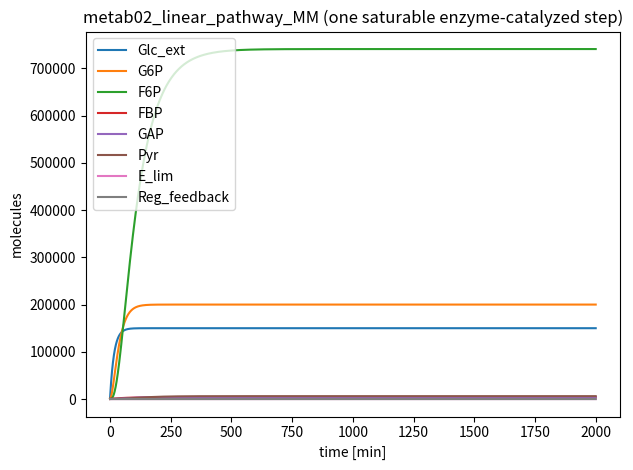

The script that saved this image:
# metab02_linear_pathway_MM.py
import numpy as np
from scipy.integrate import solve_ivp
import matplotlib.pyplot as plt

# ============================================================================
# Family 1 (Metabolism) — Linear metabolic chain with one Michaelis–Menten step
# ============================================================================
MODEL_NAME = "metab02_linear_pathway_MM"

SPECIES_NAMES = [
    "Glc_ext",      # S0: input substrate pool (high copy)
    "G6P",          # S1: intermediate (high copy)
    "F6P",          # S2: intermediate (high copy)
    "FBP",          # S3: intermediate (high copy)
    "GAP",          # S4: intermediate (high copy)
    "Pyr",          # S5: end product (high copy)
    "E_lim",        # S6: limiting enzyme pool (low copy)
    "Reg_feedback", # S7: product-activated regulator (low copy)
]

# ===== PARAMETERS ============================================================
# Units:
#  - fluxes: molecules/min
#  - first-order rates: /min
#  - MM parameters: kcat (/min), Km (molecules)
PARAMS = {
    # Input / outflow
    "J_in": 9000.0,     # constant substrate influx (molecules/min)
    "k_out_pyr": 0.018, # product clearance (/min)

    # Linear chain steps (mass-action)
    "k1": 0.060,   # Glc_ext -> G6P
    "k2": 0.045,   # G6P -> F6P
    "k4": 0.030,   # FBP -> GAP
    "k5": 0.026,   # GAP -> Pyr
    "k2_leak": 0.012,  # F6P side loss (/min)

    # Saturable step (MM approximation for E_lim-catalyzed F6P -> FBP)
    "kcat3": 1.8,     # turnover (/min)
    "Km3": 1200.0,    # Michaelis constant (molecules)

    # Enzyme turnover (low-copy)
    "alpha_E": 0.9,    # synthesis (molecules/min)
    "delta_E": 0.011,  # degradation/dilution (/min)

    # Product-activated regulator turnover (low-copy)
    "alpha_R0": 0.5,     # basal synthesis (molecules/min)
    "k_act_R": 0.9,      # induced synthesis amplitude (molecules/min)
    "K_act_R": 9000.0,   # activation scale (molecules)
    "delta_R": 0.020,    # degradation (/min)

    # Regulator-mediated mild inhibition of catalytic throughput
    "K_inhib": 140.0,    # inhibition scale (molecules)
}

# ===== INITIAL CONDITIONS ====================================================
Y0 = [
    2500.0,  # Glc_ext
    600.0,   # G6P
    400.0,   # F6P
    220.0,   # FBP
    180.0,   # GAP
    900.0,   # Pyr
    55.0,    # E_lim
    25.0,    # Reg_feedback
]

TSPAN = (0.0, 2000.0)  # minutes

def dYdt(t, Y):
    p = PARAMS
    Glc, G6P, F6P, FBP, GAP, Pyr, E, R = Y

    # Mild saturating inhibition (dimensionless)
    inhib = 1.0 / (1.0 + (R / p["K_inhib"]))

    v1 = p["k1"] * Glc
    v2 = p["k2"] * G6P

    # Michaelis–Menten step with explicit enzyme pool:
    # v3 = kcat * E * F6P / (Km + F6P), optionally inhibited by regulator
    v3 = inhib * p["kcat3"] * E * (F6P / (p["Km3"] + F6P))

    v4 = p["k4"] * FBP
    v5 = p["k5"] * GAP

    # Product-activated regulator synthesis (saturating)
    vR_act = p["k_act_R"] * Pyr / (p["K_act_R"] + Pyr)

    dGlc = p["J_in"] - v1
    dG6P = v1 - v2
    dF6P = v2 - v3 - p["k2_leak"] * F6P
    dFBP = v3 - v4
    dGAP = v4 - v5
    dPyr = v5 - p["k_out_pyr"] * Pyr

    dE = p["alpha_E"] - p["delta_E"] * E
    dR = (p["alpha_R0"] + vR_act) - p["delta_R"] * R

    return np.array([dGlc, dG6P, dF6P, dFBP, dGAP, dPyr, dE, dR], dtype=float)

# ===== SELF-TEST / MICRO-AUDIT ==============================================
if __name__ == "__main__":
    t_span = TSPAN
    t_eval = np.linspace(t_span[0], t_span[1], 2000)
    sol = solve_ivp(dYdt, t_span, Y0, t_eval=t_eval, method="Radau", rtol=1e-7, atol=1e-9)

    # Micro-audit: per-species q80/q99 labels
    labels = []
    for i, name in enumerate(SPECIES_NAMES):
        y = sol.y[i]
        q80 = np.quantile(y, 0.80)
        q99 = np.quantile(y, 0.99)
        label = int((q80 < 200) and (q99 < 200))
        labels.append(label)
        print(f"{name}: q80={q80:.2f}, q99={q99:.2f}, label={label}")

    n1 = sum(labels)
    n0 = len(labels) - n1
    print(f"Summary: label1={n1}, label0={n0}")
    if n1 == 0 or n0 == 0:
        print("WARNING: monoclass model (may not be useful for training)")

    # Optional plot (preview)
    for i in range(sol.y.shape[0]):
        plt.plot(sol.t, sol.y[i], label=SPECIES_NAMES[i])
    plt.xlabel("time [min]")
    plt.ylabel("molecules")
    plt.title("metab02_linear_pathway_MM (one saturable enzyme-catalyzed step)")
    plt.legend()
    plt.tight_layout()
    plt.savefig("metab02_linear_pathway_MM_preview.png", dpi=220)
    # ------------------------------------------------------------
# Compatibility layer for audit_models.py
# ------------------------------------------------------------

# The auditor expects this variable name:
var_names = SPECIES_NAMES

# The auditor expects an ODE function whose name ends with "_odes".
# This is just a thin wrapper around your standard dYdt(t, Y).
def model_odes(t, y):
    return dYdt(t, y)
